Run: headless pygame with SDL's dummy video driver; simulated clock (each Clock.tick advances the game by its frame time, no real sleeping); random seed 0; keys injected as events and as key.get_pressed() state; no mouse input.
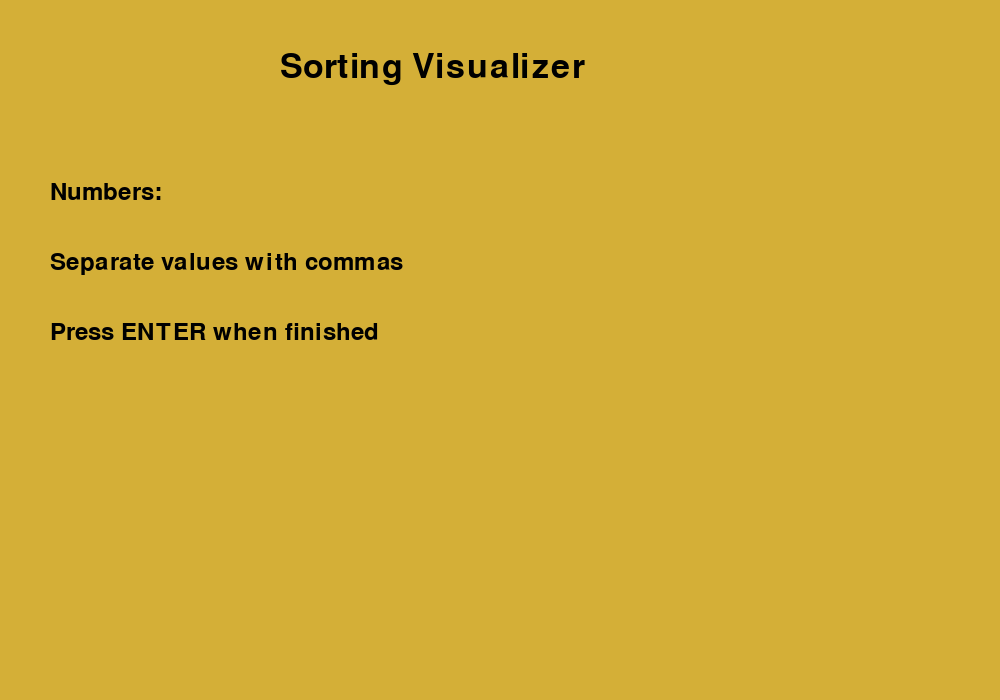
Frame 1 of 4 · flips 1–60 · no input
Frame 2 of 4 · flips 61–180 · tapped SPACE, RETURN · held RIGHT (→), D · screen unchanged from frame 1, image omitted
Frame 3 of 4 · flips 181–300 · held DOWN (↓), S · screen unchanged from frame 2, image omitted
Frame 4 of 4 · flips 301–420 · held LEFT (←), A, UP (↑), W · screen unchanged from frame 3, image omitted

The pygame program that drew these frames:

import pygame as pg

pg.init()

# ======================
# Window Setup
# ======================

WIDTH, HEIGHT = 1000, 700

screen = pg.display.set_mode((WIDTH, HEIGHT))
pg.display.set_caption("Sorting Visualizer")

clock = pg.time.Clock()

font = pg.font.Font(None, 50)
small_font = pg.font.Font(None, 35)

GOLD = (212, 175, 55)
BLACK = (0, 0, 0)



# ======================
# Sorting Algorithms
# (Unchanged)
# ======================

def bubble_sort(arr):

    n = len(arr)

    for i in range(n):

        swapped = False

        for j in range(n-i-1):

            if arr[j] > arr[j+1]:
                arr[j], arr[j+1] = arr[j+1], arr[j]
                swapped = True

            yield arr.copy()

        if not swapped:
            return


def insertion_sort(arr):

    for i in range(1, len(arr)):

        key = arr[i]
        j = i - 1

        while j >= 0 and key < arr[j]:

            arr[j+1] = arr[j]
            j -= 1

            yield arr.copy()

        arr[j+1] = key

        yield arr.copy()


def merge_sort(arr):

    yield from merge_helper(
        arr,
        0,
        len(arr)-1
    )


def merge_helper(arr,left,right):

    if left >= right:
        return

    mid = (left+right)//2

    yield from merge_helper(arr, left, mid)
    yield from merge_helper(arr, mid+1, right)
    yield from merge(arr, left, mid, right)


def merge(arr,left,mid,right):

    L = arr[left:mid+1]
    R = arr[mid+1:right+1]

    i = j = 0
    k = left

    while i < len(L) and j < len(R):

        if L[i] <= R[j]:
            arr[k] = L[i]
            i += 1
        else:
            arr[k] = R[j]
            j += 1

        k += 1
        yield arr.copy()

    while i < len(L):
        arr[k] = L[i]
        i += 1
        k += 1
        yield arr.copy()

    while j < len(R):
        arr[k] = R[j]
        j += 1
        k += 1
        yield arr.copy()


# ======================
# Screen Functions
# ======================

def draw_input():

    screen.fill(GOLD)

    screen.blit(
        font.render("Sorting Visualizer", True, BLACK),
        (280, 50)
    )

    screen.blit(
        small_font.render(f"Numbers: {input_text}", True, BLACK),
        (50, 180)
    )

    screen.blit(
        small_font.render("Separate values with commas", True, BLACK),
        (50, 250)
    )

    screen.blit(
        small_font.render("Press ENTER when finished", True, BLACK),
        (50, 320)
    )

    pg.display.update()


def draw_algorithm():

    screen.fill(GOLD)

    screen.blit(
        font.render("Choose Algorithm", True, BLACK),
        (300, 60)
    )

    options = [
        "1) Bubble Sort",
        "2) Insertion Sort",
        "3) Merge Sort"
    ]

    y = 180
    for option in options:
        screen.blit(
            small_font.render(option, True, BLACK),
            (100, y)
        )
        y += 70

    pg.display.update()


def draw_visualizer():

    screen.fill(GOLD)

    screen.blit(
        font.render(algorithm, True, BLACK),
        (WIDTH // 2 - 120, 40)
    )

    if not values:
        pg.display.update()
        return

    max_value = max(abs(v) for v in values)

    total_width = WIDTH - 100
    bar_width = max(5, total_width // len(values))

    start_x = 50
    midline = HEIGHT - 250

    # axis line
    pg.draw.line(screen, BLACK, (50, midline), (WIDTH - 50, midline), 2)

    for i, value in enumerate(values):

        scaled = int((value / max_value) * 150)

        x = start_x + i * bar_width

        # bar positioning
        if value >= 0:
            y = midline - scaled
            height = scaled
            label_y = y - 18   # ABOVE bar
        else:
            y = midline
            height = abs(scaled)
            label_y = y + height + 18  # BELOW bar

        pg.draw.rect(
            screen,
            BLACK,
            (x, y, max(2, bar_width - 5), height)
        )

        # dynamic label positioning fix
        label = small_font.render(str(value), True, BLACK)
        label_rect = label.get_rect(center=(x + bar_width // 2, label_y))
        screen.blit(label, label_rect)

    # full array display
    screen.blit(
        small_font.render(str(values), True, BLACK),
        (WIDTH // 2 - 200, HEIGHT - 60)
    )

    if finished:
        screen.blit(
            font.render("DONE", True, BLACK),
            (WIDTH // 2 - 60, 120)
        )

    screen.blit(
        small_font.render("Press ESC to Return", True, BLACK),
        (30, 30)
    )

    pg.display.update()


# ======================
# Variables
# ======================

mode = "input"
input_text = ""
values = []

algorithm = ""
sorting = False
finished = False
sort_gen = None

animation_speed = 3


# ======================
# Main Loop
# ======================

running = True

while running:

    clock.tick(animation_speed)

    for event in pg.event.get():

        if event.type == pg.QUIT:
            running = False

        if event.type == pg.KEYDOWN:

            if mode == "input":

                if event.key == pg.K_BACKSPACE:
                    input_text = input_text[:-1]

                elif event.key == pg.K_RETURN:

                    try:
                        values = [
                            int(x.strip())
                            for x in input_text.split(",")
                            if x.strip()
                        ]
                        if values:
                            mode = "algorithm"
                    except ValueError:
                        pass

                else:
                    if event.unicode in "0123456789,- ":
                        input_text += event.unicode


            elif mode == "algorithm":

                arr = values.copy()

                if event.key == pg.K_1:
                    algorithm = "Bubble Sort"
                    sort_gen = bubble_sort(arr)
                    sorting = True
                    finished = False
                    mode = "visual"

                elif event.key == pg.K_2:
                    algorithm = "Insertion Sort"
                    sort_gen = insertion_sort(arr)
                    sorting = True
                    finished = False
                    mode = "visual"

                elif event.key == pg.K_3:
                    algorithm = "Merge Sort"
                    sort_gen = merge_sort(arr)
                    sorting = True
                    finished = False
                    mode = "visual"


            elif mode == "visual":

                if event.key == pg.K_ESCAPE:
                    mode = "input"
                    input_text = ""
                    values = []
                    sorting = False
                    finished = False
                    algorithm = ""

    if mode == "visual":

        if sorting:
            try:
                values = next(sort_gen)
            except StopIteration:
                sorting = False
                finished = True
                values = sorted(values)

        draw_visualizer()

    elif mode == "algorithm":
        draw_algorithm()

    else:
        draw_input()

pg.quit()
